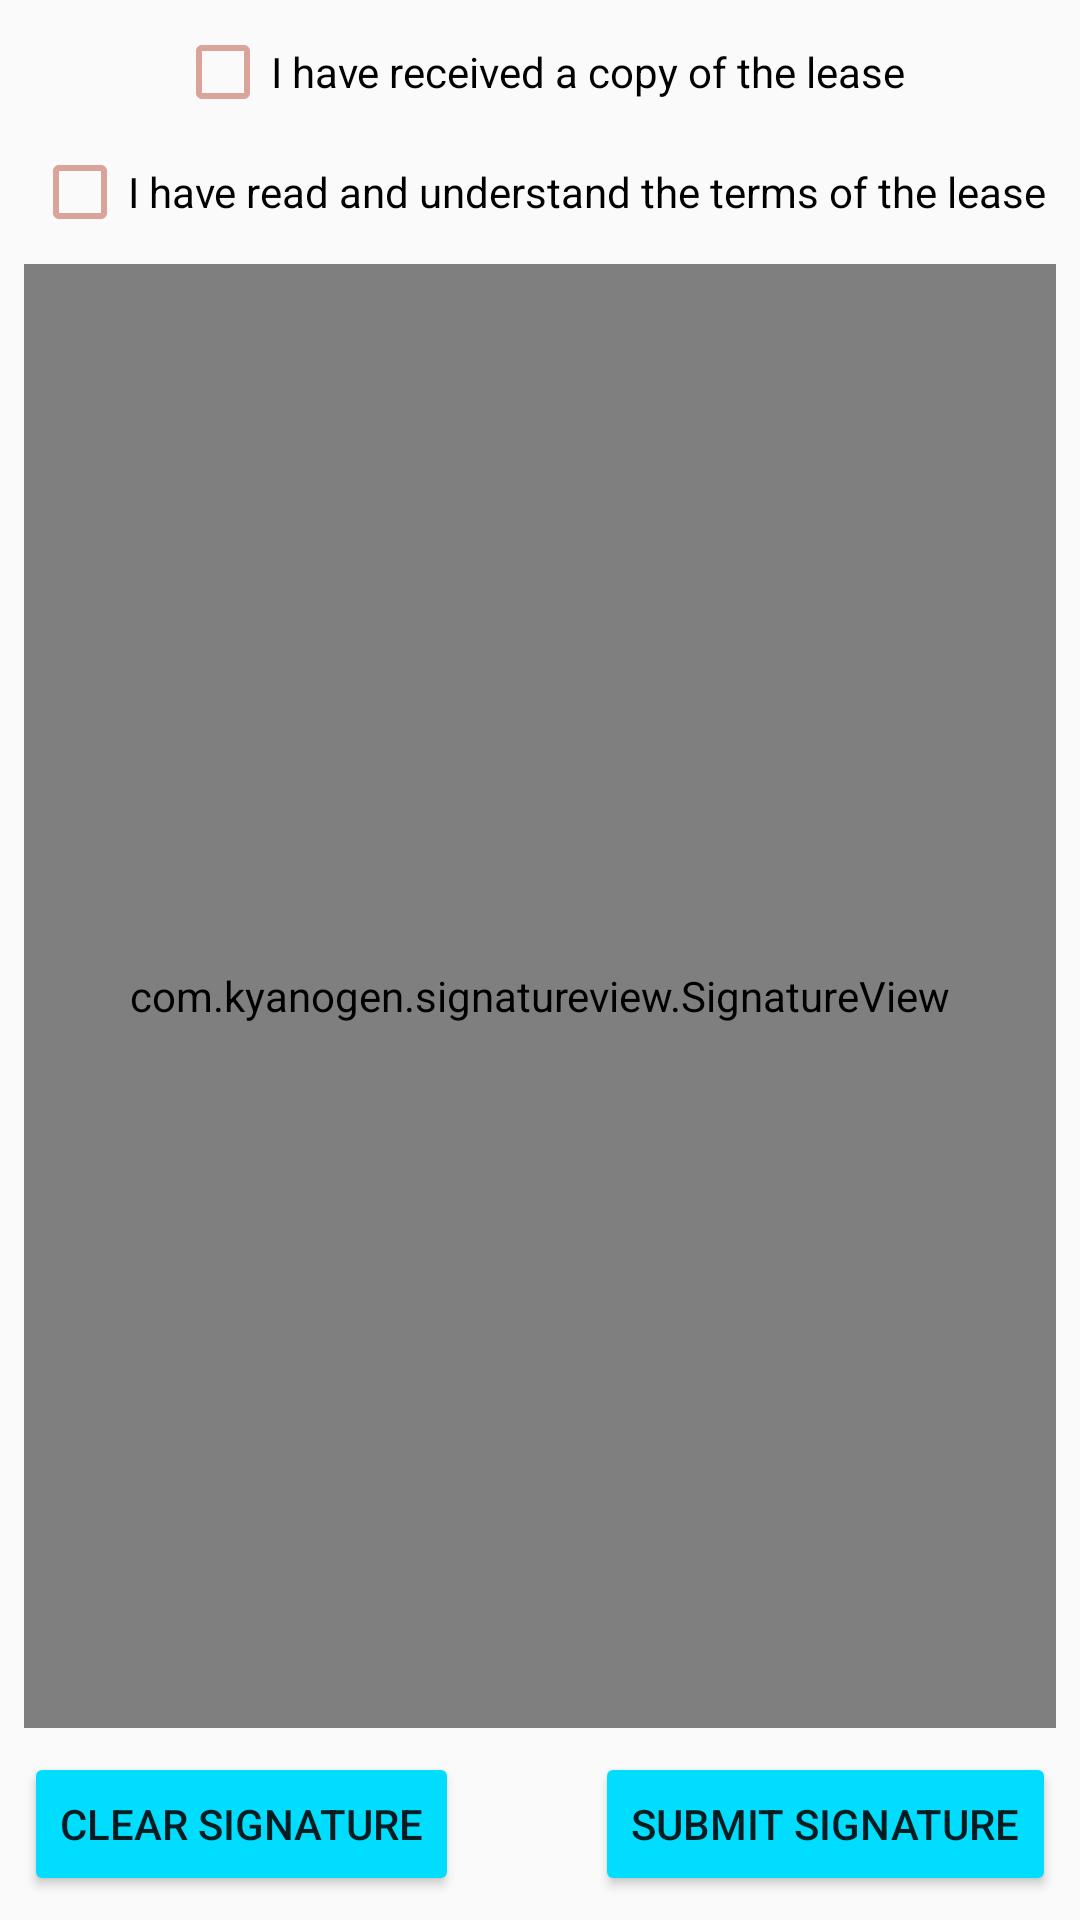

Android layout source for this screen:
<!-- AndroidManifest.xml: application theme AppTheme -->
<!-- res/layout/activity_lease.xml -->
<?xml version="1.0" encoding="utf-8"?>
<LinearLayout
    xmlns:android="http://schemas.android.com/apk/res/android"
    xmlns:app="http://schemas.android.com/apk/res-auto"
    xmlns:tools="http://schemas.android.com/tools"
    android:layout_width="match_parent"
    android:layout_height="match_parent"
    tools:context="com.example.brett.landlord_tenant.leaseActivity"
    android:orientation="vertical">

    <android.support.constraint.ConstraintLayout
        android:layout_width="match_parent"
        android:layout_height="match_parent"
        android:layout_weight="6">

        <CheckBox
            android:id="@+id/lease_checkbox"
            android:layout_width="wrap_content"
            android:layout_height="wrap_content"
            android:layout_marginEnd="8dp"
            android:layout_marginStart="8dp"
            android:layout_marginTop="8dp"
            android:text="@string/lease_checkbox"
            app:layout_constraintEnd_toEndOf="parent"
            app:layout_constraintHorizontal_bias="0.489"
            app:layout_constraintStart_toStartOf="parent"
            app:layout_constraintTop_toBottomOf="@+id/lease_checkbox_read" />

        <com.kyanogen.signatureview.SignatureView xmlns:sign="http://schemas.android.com/apk/res-auto"
            android:id="@+id/signature_view"
            android:layout_width="0dp"
            android:layout_height="0dp"
            android:layout_marginBottom="8dp"
            android:layout_marginEnd="8dp"
            android:layout_marginStart="8dp"
            android:layout_marginTop="8dp"
            android:layout_weight="1"
            sign:backgroundColor="#ffffff"
            sign:enableSignature="true"
            sign:layout_constraintBottom_toTopOf="@+id/lease_button_save"
            sign:layout_constraintEnd_toEndOf="parent"
            sign:layout_constraintStart_toStartOf="parent"
            sign:layout_constraintTop_toBottomOf="@+id/lease_checkbox"
            sign:penColor="#000000"
            sign:penSize="5dp" />

        <CheckBox
            android:id="@+id/lease_checkbox_read"
            android:layout_width="wrap_content"
            android:layout_height="wrap_content"
            android:layout_marginEnd="8dp"
            android:layout_marginStart="8dp"
            android:layout_marginTop="8dp"
            android:text="@string/lease_checkbox_read"
            app:layout_constraintEnd_toEndOf="parent"
            app:layout_constraintStart_toStartOf="parent"
            app:layout_constraintTop_toTopOf="parent" />

        <Button
            android:id="@+id/lease_button_save"
            android:layout_width="wrap_content"
            android:layout_height="wrap_content"
            android:layout_marginBottom="8dp"
            android:layout_marginEnd="8dp"
            android:backgroundTint="@android:color/holo_blue_bright"
            android:text="@string/lease_button_save"
            app:layout_constraintBottom_toBottomOf="parent"
            app:layout_constraintEnd_toEndOf="parent" />

        <Button
            android:id="@+id/lease_button_clear"
            android:layout_width="wrap_content"
            android:layout_height="wrap_content"
            android:layout_marginBottom="8dp"
            android:layout_marginStart="8dp"
            android:backgroundTint="@android:color/holo_blue_bright"
            android:text="@string/lease_button_clear"
            app:layout_constraintBottom_toBottomOf="parent"
            app:layout_constraintStart_toStartOf="parent" />
    </android.support.constraint.ConstraintLayout>
</LinearLayout>
<!-- resources referenced by this layout -->
<resources>
  <string name="lease_button_clear">Clear Signature</string>
  <string name="lease_button_save">Submit Signature</string>
  <string name="lease_checkbox">I have read and understand the terms of the lease</string>
  <string name="lease_checkbox_read">I have received a copy of the lease</string>
  <style name="AppTheme" parent="Theme.AppCompat.Light.DarkActionBar">
          
          <item name="colorPrimary">@color/colorPrimary</item>
          <item name="colorPrimaryDark">@color/colorPrimaryDark</item>
          <item name="colorAccent">@color/colorAccent</item>
  
          <item name="colorControlActivated">@color/colorControlActivated</item>
          <item name="colorControlNormal">@color/colorControlNormal</item>
          <item name="colorControlHighlight">@color/colorPrimary</item>
      </style>
  <color name="colorPrimary">#A9BCD0</color>
  <color name="colorPrimaryDark">#373F51</color>
  <color name="colorAccent">#58A4B0</color>
  <color name="colorControlActivated">#58A4B0</color>
  <color name="colorControlNormal">#DAA49A</color>
</resources>
